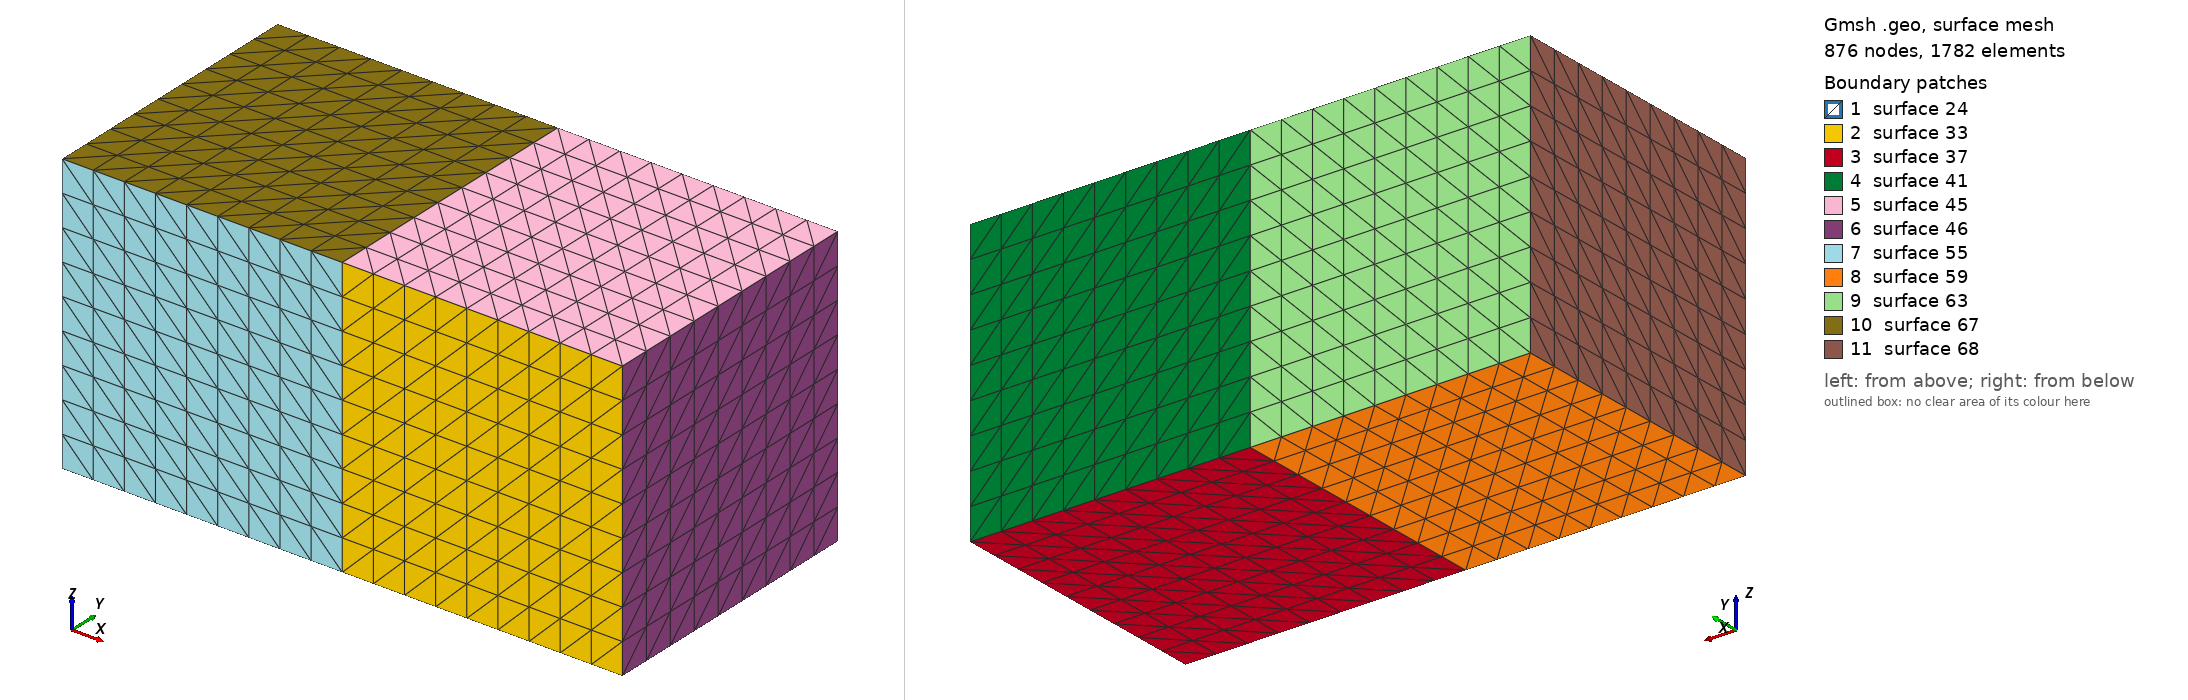

Gmsh geometry script, surface-meshed: 876 nodes, 1782 surface elements. Boundary patches (legend numbers): 1 surface 24, 2 surface 33, 3 surface 37, 4 surface 41, 5 surface 45, 6 surface 46, 7 surface 55, 8 surface 59, 9 surface 63, 10 surface 67, 11 surface 68. Left view from above one corner, right view from below the opposite corner. The script declares no physical surfaces, so the legend lists its geometric surfaces. The drawing asked Gmsh for element sizes between 1% and 20% of the model's largest extent; the script's own settings can give other sizes.

=== tet10.geo (drawn) ===
Point(1) = {0, 0, 0, 1.0};
Point(3) = {0, 1, 0, 1.0};
Point(7) = {0, 1, 1, 1.0};
Point(8) = {0, 0, 1, 1.0};

Line(1) = {3, 7};
Line(5) = {3, 1};
Line(9) = {8, 1};
Line(11) = {8, 7};

Line Loop(23) = {9, -5, 1, -11};
Plane Surface(24) = {23};

surfaceVector[] = Extrude {1, 0, 0} {
  Surface{24};
};

surfaceVector2[] = Extrude {-1, 0, 0} {
  Surface{24};
};

Transfinite Line "*" = 10;
Transfinite Surface "*";
Transfinite Volume "*";
